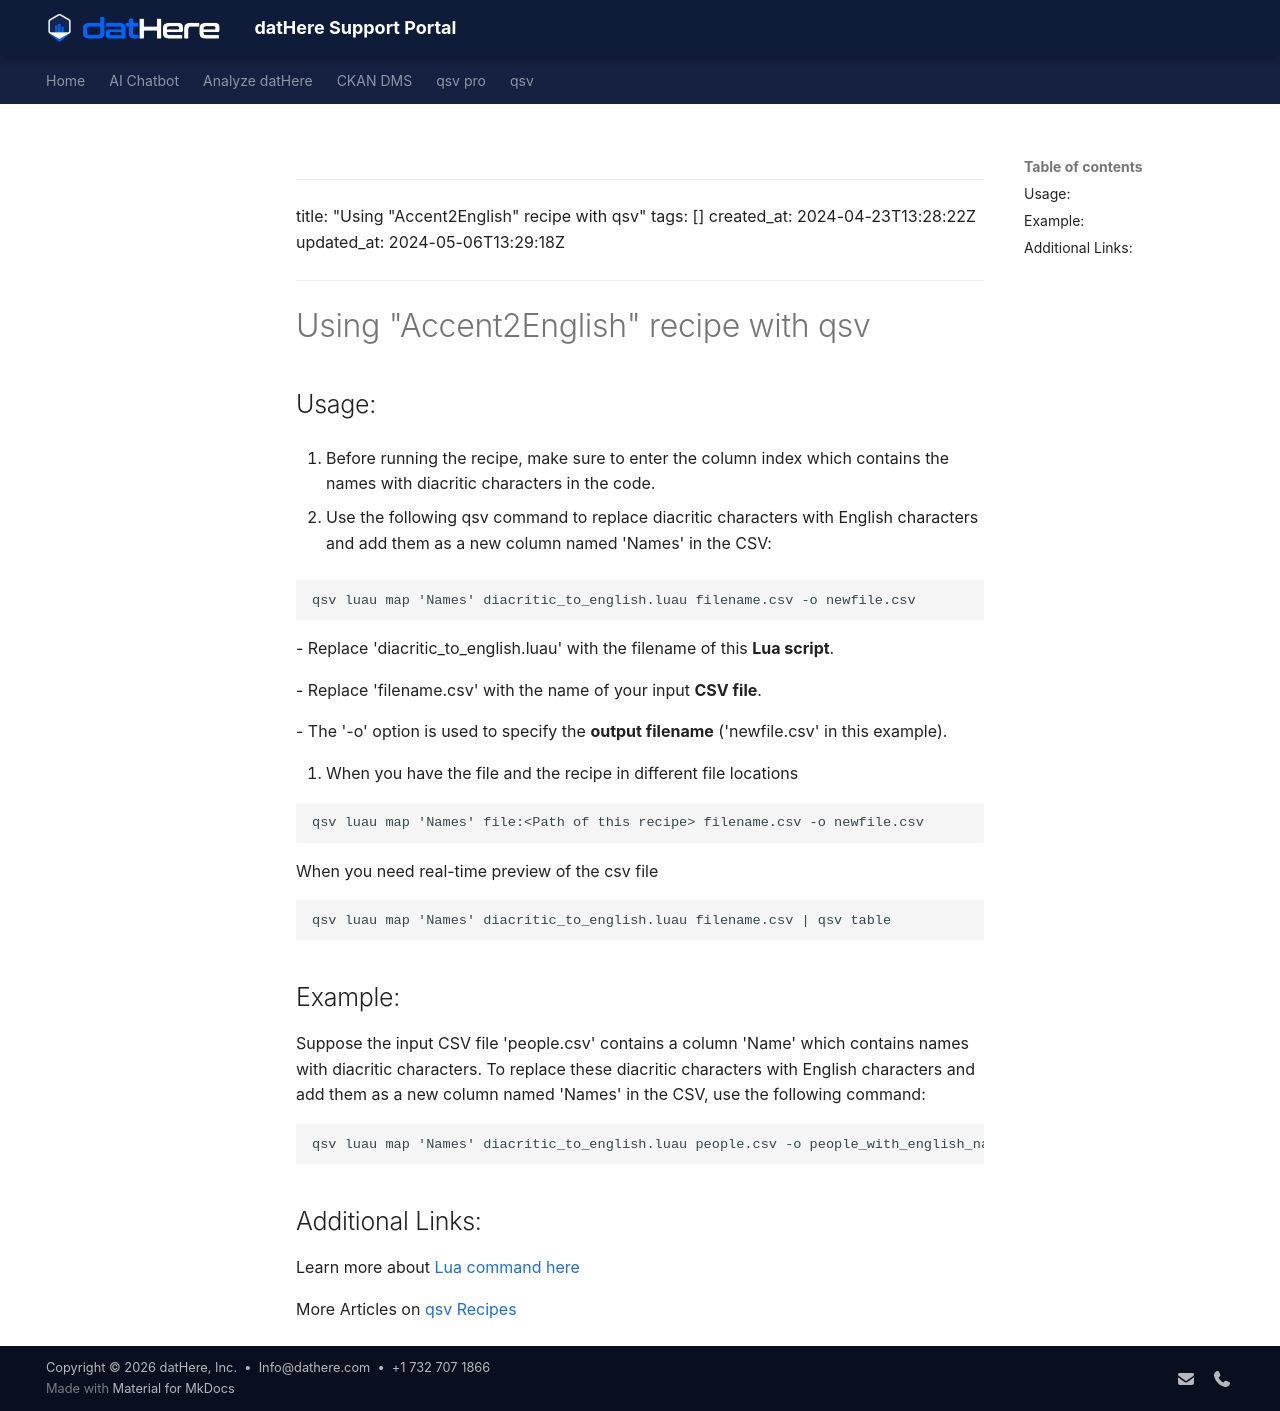

repository: a5dur/support-portal · page: qsv/qsv Recipes/Using -Accent2English- recipe with qsv/index.html · generator: mkdocs

---
title: "Using "Accent2English" recipe with qsv"
tags: []
created_at: 2024-04-23T13:28:22Z
updated_at: 2024-05-06T13:29:18Z
---

# Using "Accent2English" recipe with qsv

## Usage:

1. Before running the recipe, make sure to enter the column index which contains the names with diacritic characters in the code.

2. Use the following qsv command to replace diacritic characters with English characters and add them as a new column named 'Names' in the CSV:

   

```
qsv luau map 'Names' diacritic_to_english.luau filename.csv -o newfile.csv
```

    

   - Replace 'diacritic\_to\_english.luau' with the filename of this **Lua script**.

   - Replace 'filename.csv' with the name of your input **CSV file**.

   - The '-o' option is used to specify the **output filename** ('newfile.csv' in this example).

3. When you have the file and the recipe in different file locations 

```
qsv luau map 'Names' file:<Path of this recipe> filename.csv -o newfile.csv
```

    When you need real-time preview of the csv file

```
qsv luau map 'Names' diacritic_to_english.luau filename.csv | qsv table
```

## Example:

Suppose the input CSV file 'people.csv' contains a column 'Name' which contains names with diacritic characters. To replace these diacritic characters with English characters and add them as a new column named 'Names' in the CSV, use the following command:

```
qsv luau map 'Names' diacritic_to_english.luau people.csv -o people_with_english_names.csv
```

## Additional Links:

Learn more about [Lua command here](https://github.com/jqnatividad/qsv/blob/master/src/cmd/luau.rs#L2)

More Articles on [qsv Recipes](https://support.dathere.com/support/solutions/folders/154000405229)
